Run: headless pygame with SDL's dummy video driver; simulated clock (each Clock.tick advances the game by its frame time, no real sleeping); random seed 0; keys injected as events and as key.get_pressed() state; mouse plan: one left click at the window centre at the start of phase 2, then a move to the lower-right quarter at the start of phase 3.
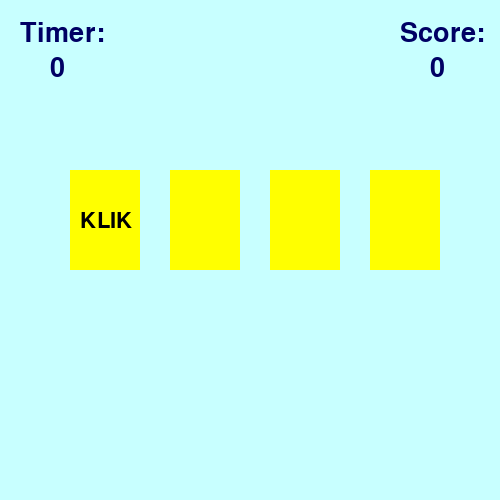
Frame 1 of 4 · flips 1–60 · no input
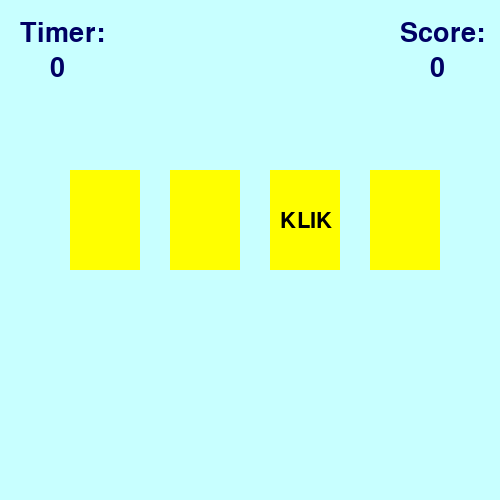
Frame 2 of 4 · flips 61–180 · clicked the window centre · tapped SPACE, RETURN · held RIGHT (→), D
Frame 3 of 4 · flips 181–300 · moved the mouse to the lower-right quarter · held DOWN (↓), S · screen unchanged from frame 2, image omitted
Frame 4 of 4 · flips 301–420 · held LEFT (←), A, UP (↑), W · screen unchanged from frame 3, image omitted

The pygame program that drew these frames:

# on Module 6 Lesson 3-5
# (it's just a mix of english and indonesian, i regret picking bilingual.)

import pygame, time
from random import randint

# initialize
pygame.init()

# some pygame vars
bg = (200, 255, 255)
jendela = pygame.display.set_mode((500, 500))
jendela.fill(bg)
clock = pygame.time.Clock()

# classes
class Area():
    def __init__(self, x, y, w, h, color):
        self.rect = pygame.Rect(x, y, w, h)
        self.fill_color = color
    def color(self, new_color):
        self.fill_color = new_color
    def fill(self):
        pygame.draw.rect(jendela, self.fill_color, self.rect)
    def outline(self, frame_color, thickness):
        pygame.draw.rect(jendela, frame_color, self.rect, thickness)
    def collidepoint(self, x, y):
        return self.rect.collidepoint(x, y)
class Label(Area):
    def setText(self, text, fSize, text_color=(0, 0, 0)):
        self.image = pygame.font.SysFont('verdana', fSize).render(text, True, text_color)
    def draw(self, shift_x, shift_y):
        self.fill()
        jendela.blit(self.image, (self.rect.x + shift_x, self.rect.y + shift_y))

# more vars
cardList = []
numCards = 4
x = 70
for i in range(numCards):
    newCard = Label(x + (i * 100), 170, 70, 100, (255, 255, 0))
    newCard.outline((0, 0, 100), 10)
    newCard.setText("KLIK", 32)
    cardList.append(newCard)
wait = 0

# tulisan timer
timer_text = Label(0, 0, 50, 50, bg)
timer_text.setText('Timer:', 40, (0, 0, 100))
timer_text.draw(20, 20)
 
# angka timer
timer = Label(50, 55, 50, 40, bg)
timer.setText('0', 40, (0, 0, 100))
timer.draw(0, 0)
 
#tulisan score
score_text = Label(380, 0, 50, 50, bg)
score_text.setText('Score:', 40, (0, 0, 100))
score_text.draw(20, 20)
 
# angka score
score = Label(430, 55, 50, 50, bg)
score.setText('0', 40, (0, 0, 100))
score.draw(0, 0)

start_time = time.time()
cur_time = start_time
point = 0

while True:
    if wait == 0:
        wait = 20
        click = randint(0, numCards - 1)
        for i in range(numCards):
            cardList[i].color((255, 255, 0))
            if i == click:
                cardList[i].draw(10, 40)
            else:
                cardList[i].fill()
    else:
        wait -= 1
    
    for event in pygame.event.get():
        if event.type == pygame.MOUSEBUTTONDOWN and event.button == 1:
            x, y = event.pos
            for i in range(numCards):
                if cardList[i].collidepoint(x, y):
                    if i == click:
                        cardList[i].color((0, 255, 51))
                        point += 1
                    else:
                        cardList[i].color((255, 0, 0))
                        point -= 1
                    cardList[i].fill()
                    score.setText(str(point), 40, (0, 0, 100))
                    score.draw(0, 0)

    new_time = time.time()
    if new_time - start_time >= 11:
        lose = Label(0, 0, 500, 500, (255, 0, 0))
        lose.setText('WAKTU HABIS!!!', 60, (0, 0, 100))
        lose.draw(100, 100)
        break
    if int(new_time) - int(cur_time) == 1:
        timer.setText(str(int(new_time - start_time)), 40, (0, 0, 100))
        timer.draw(0, 0)
        cur_time = new_time
    if point >= 5:
        win = Label(0, 0, 500, 500, (200, 255, 200))
        win.setText('ANDA MENANG!!!', 60, (0, 0, 100))
        win.draw(100, 100)
        result = Label(90, 200, 250, 250, (200, 255, 200))
        result.setText('Waktu anda menyelesaikan permainan: ' + str(int(new_time - start_time)) + ' detik', 20, (0, 0, 100))
        result.draw(0, 0)
        break

    pygame.display.update()
    clock.tick(40)
pygame.display.update()
